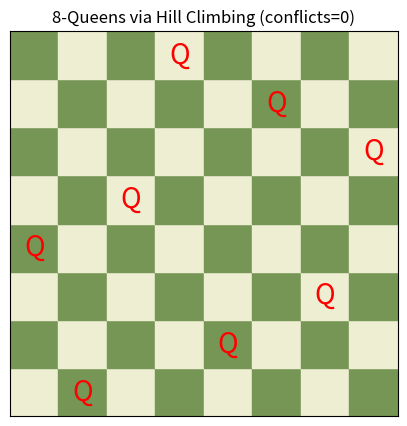

Here is the Python script that generated this plot:
import random
import matplotlib
matplotlib.use("Agg")
import matplotlib.pyplot as plt

N = 8

def conflicts(board):
    c = 0
    for i in range(N):
        for j in range(i + 1, N):
            if board[i] == board[j] or abs(board[i] - board[j]) == j - i:
                c += 1
    return c

def hill_climbing():
    board = [random.randint(0, N - 1) for _ in range(N)]
    current = conflicts(board)
    while True:
        best_board, best_score = board, current
        for col in range(N):
            for row in range(N):
                if row == board[col]:
                    continue
                new_board = board[:]
                new_board[col] = row
                score = conflicts(new_board)
                if score < best_score:
                    best_board, best_score = new_board, score
        if best_score >= current:
            break
        board, current = best_board, best_score
    return board, current

def draw_board(board):
    fig, ax = plt.subplots(figsize=(5, 5))
    for r in range(N):
        for c in range(N):
            color = "#EEEED2" if (r + c) % 2 == 0 else "#769656"
            ax.add_patch(plt.Rectangle((c, r), 1, 1, color=color))
    for col, row in enumerate(board):
        ax.text(col + 0.5, row + 0.5, "Q", ha="center", va="center", fontsize=20, color="red")
    ax.set_xlim(0, N); ax.set_ylim(0, N)
    ax.set_xticks([]); ax.set_yticks([])
    ax.set_title(f"8-Queens via Hill Climbing (conflicts={conflicts(board)})")
    plt.savefig("1a_8queens_result.png", dpi=120, bbox_inches="tight")
    print("Saved visualization -> 1a_8queens_result.png")

if __name__ == "__main__":
    solution = None
    for attempt in range(1, 200):
        board, score = hill_climbing()
        if score == 0:
            solution = board
            print(f"Solved in {attempt} restart(s): {board}")
            break
    if solution is None:
        solution, _ = hill_climbing()
        print("Best found (not perfect):", solution)
    draw_board(solution)
